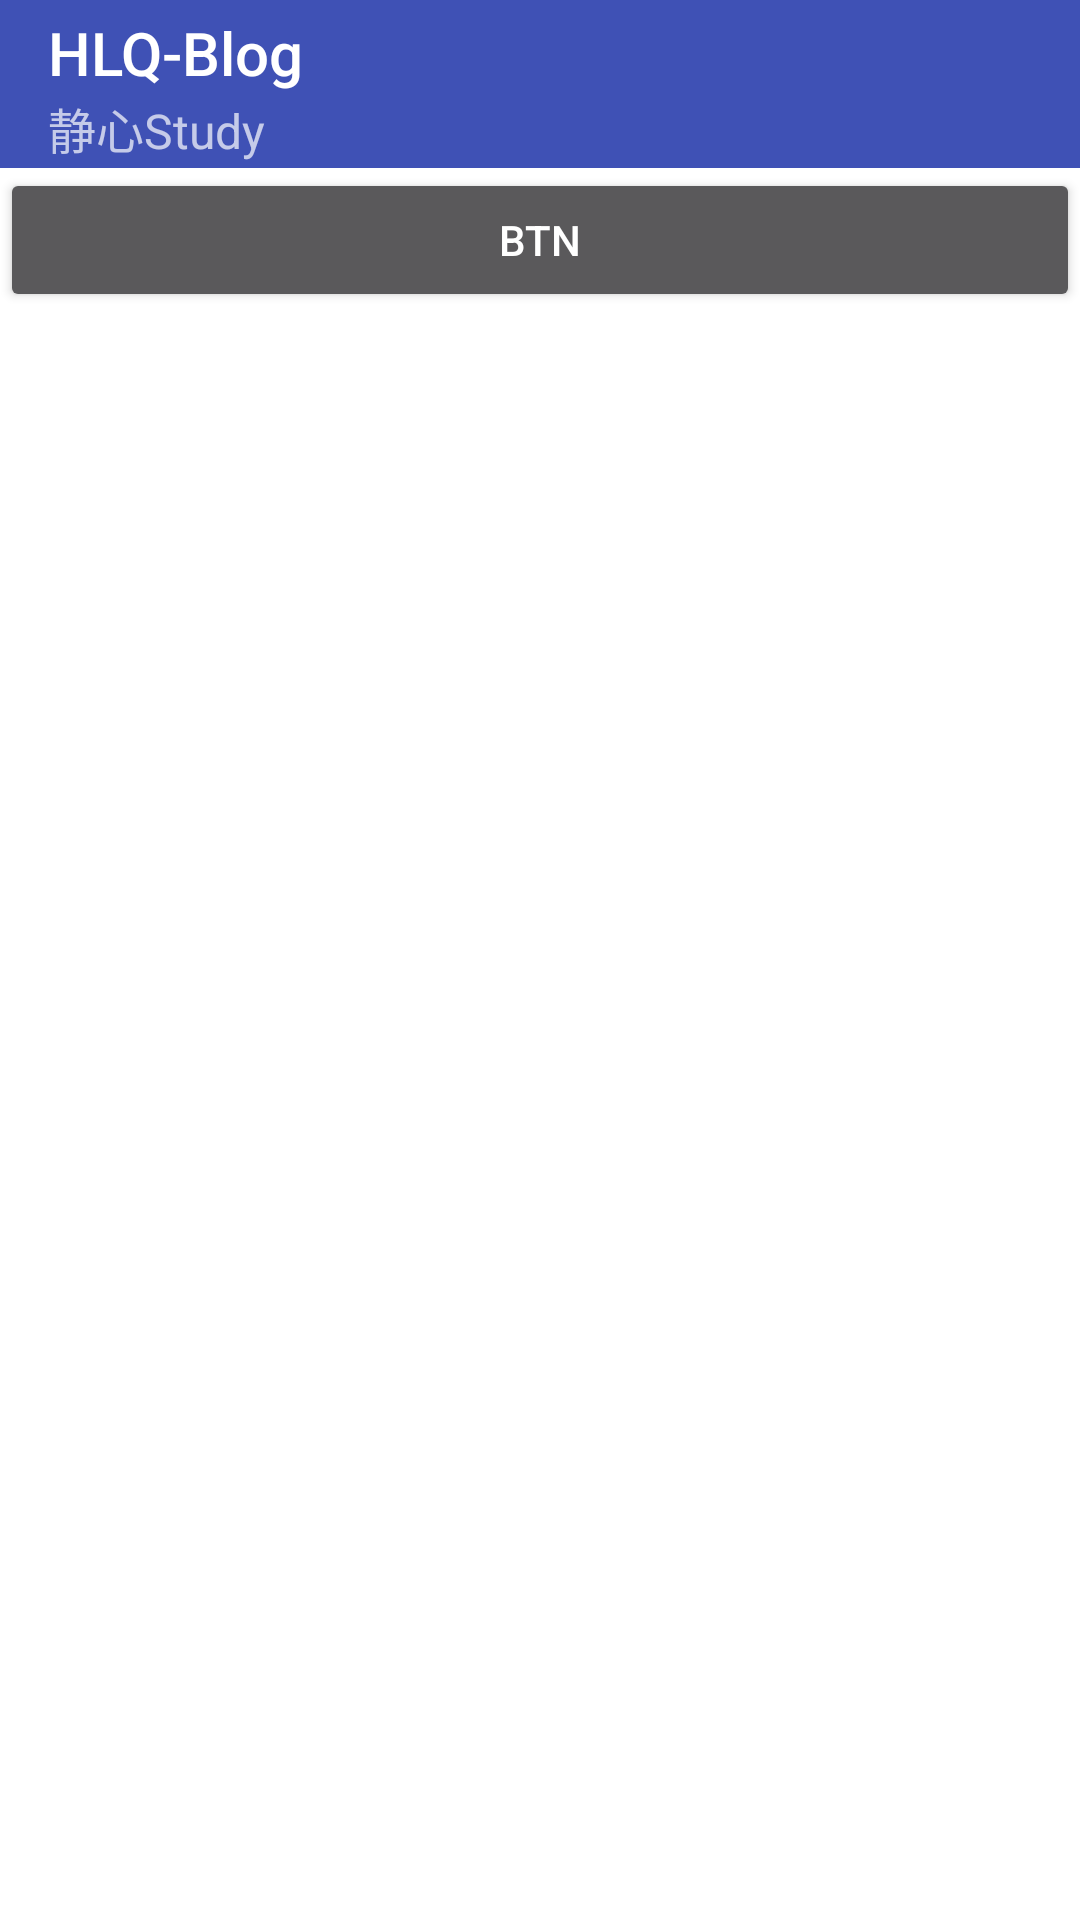

The Android layout XML behind this screen, and the referenced resources:
<!-- AndroidManifest.xml: application theme AppTheme -->
<!-- res/layout/activity_main.xml -->
<?xml version="1.0" encoding="utf-8"?>
<LinearLayout xmlns:android="http://schemas.android.com/apk/res/android"
    xmlns:app="http://schemas.android.com/apk/res-auto"
    xmlns:tools="http://schemas.android.com/tools"
    android:layout_width="match_parent"
    android:layout_height="match_parent"
    android:background="?attr/colorPrimary"
    android:fitsSystemWindows="true"
    android:orientation="vertical"
    tools:context="com.hlq.androidimmersion.MainActivity">

    
    <android.support.v7.widget.Toolbar
        android:layout_width="match_parent"
        android:layout_height="wrap_content"
        android:background="@color/colorPrimary"
        app:logo="@mipmap/ic_launcher_round"
        app:subtitle="静心Study"
        app:title="HLQ-Blog" />

    <ScrollView
        android:layout_width="match_parent"
        android:layout_height="match_parent"
        android:background="#fff">

        <LinearLayout
            android:layout_width="match_parent"
            android:layout_height="match_parent"
            android:orientation="vertical">

            <Button
                android:layout_width="match_parent"
                android:layout_height="wrap_content"
                android:onClick="goTwo"
                android:text="Btn" />

            <EditText
                android:layout_width="match_parent"
                android:layout_height="wrap_content"
                android:hint="请输入姓名" />

        </LinearLayout>

    </ScrollView>

</LinearLayout>
<!-- resources referenced by this layout -->
<resources>
  <color name="colorPrimary">#3F51B5</color>
  <style name="AppTheme" parent="Theme.AppCompat.NoActionBar">
          
          
          
          
          
      </style>
</resources>
